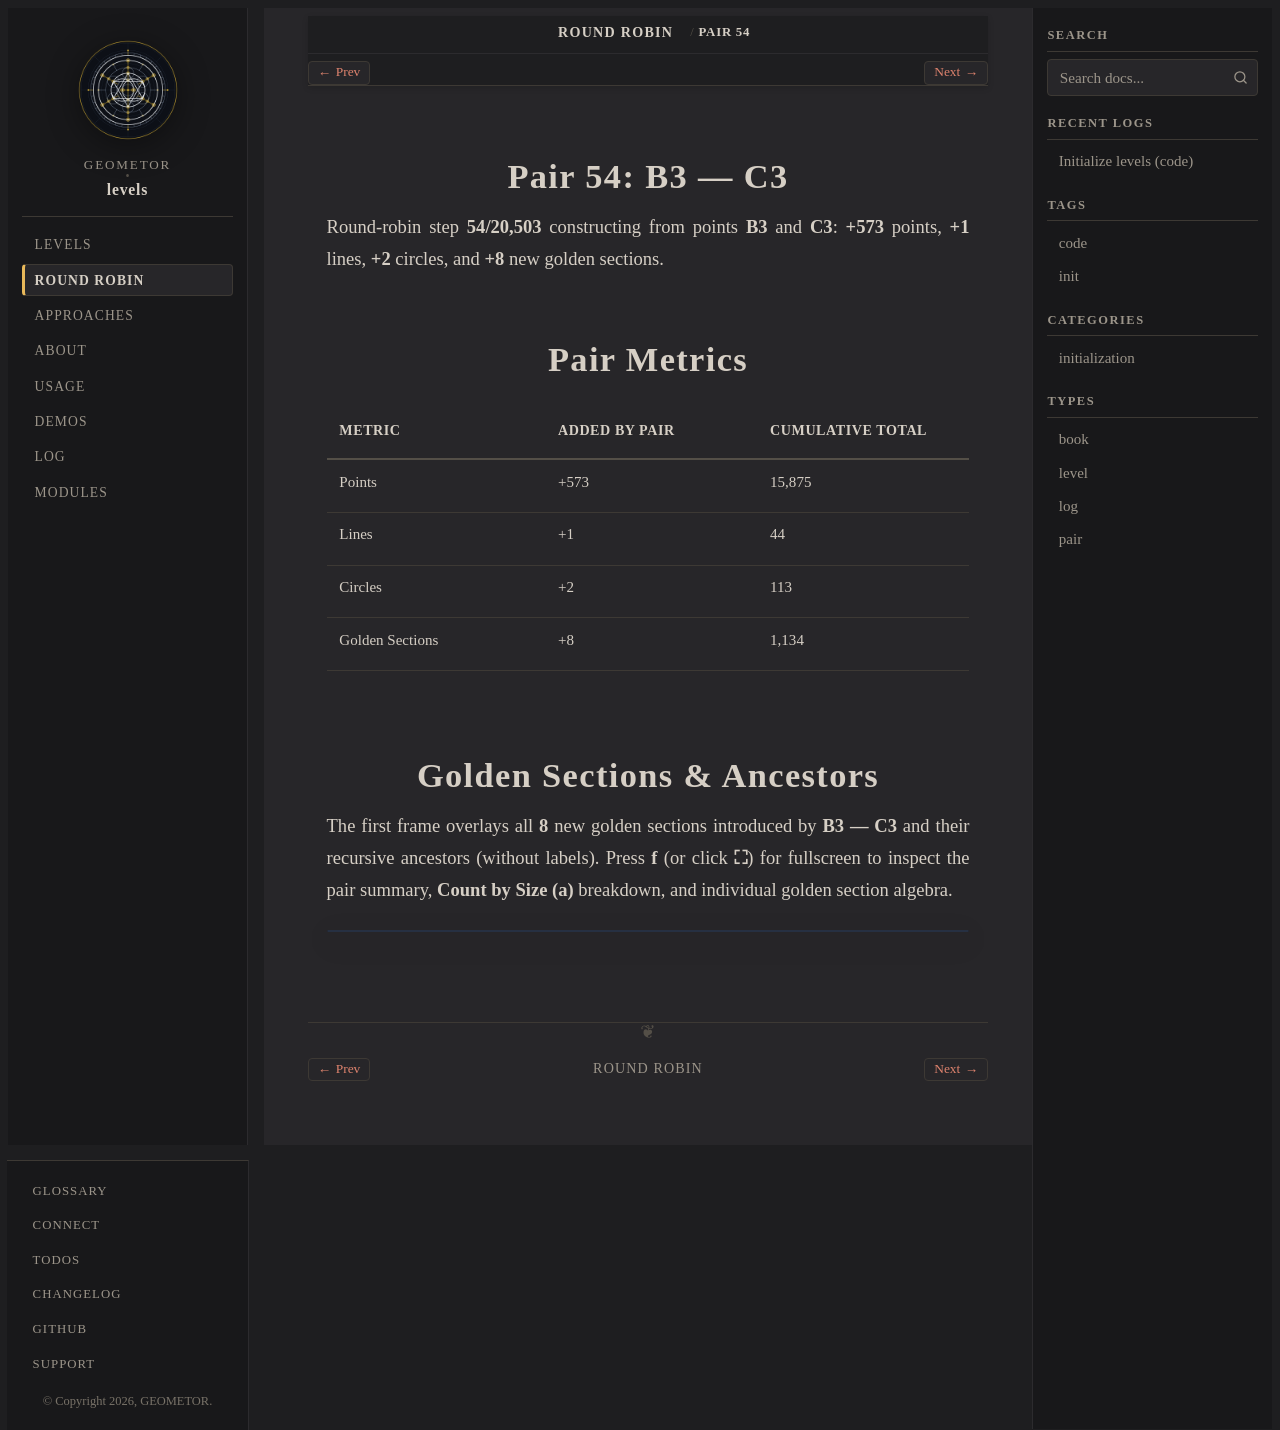

repository: geometor/levels · page: round-robin/pair-54-b3-c3/index.html · generator: sphinx

:type: pair
:order: 54

================
Pair 54: B3 — C3
================

.. container:: lead

   Round-robin step **54/20,503** constructing from points **B3** and **C3**: **+573** points, **+1** lines, **+2** circles, and **+8** new golden sections.

Pair Metrics
============

.. list-table::
   :header-rows: 1
   :widths: 34 33 33

   * - Metric
     - Added by Pair
     - Cumulative Total
   * - Points
     - +573
     - 15,875
   * - Lines
     - +1
     - 44
   * - Circles
     - +2
     - 113
   * - Golden Sections
     - +8
     - 1,134

Golden Sections & Ancestors
===========================

The first frame overlays all **8** new golden sections introduced by **B3 — C3** and their recursive ancestors (without labels). Press **f** (or click **⛶**) for fullscreen to inspect the pair summary, **Count by Size (a)** breakdown, and individual golden section algebra.

.. raw:: html

   <div class="geometor-svg-switcher"
        data-manifest="../../_static/svg/rr/pair_54/manifest.json"
        data-base="../../_static/svg/rr/pair_54/"
        data-interval="1500">
   </div>
